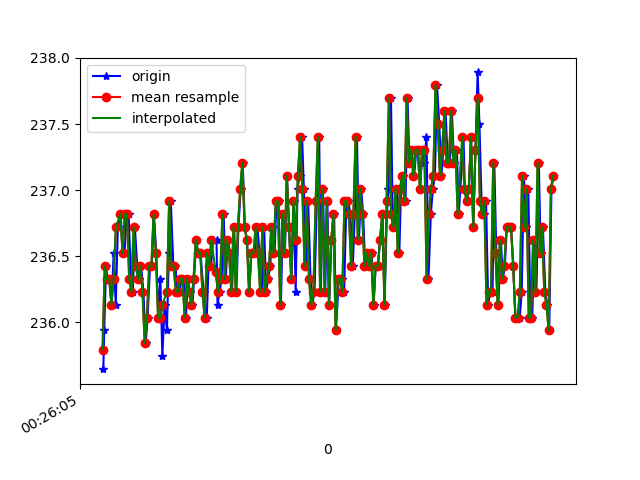

Source data for this figure (header and first rows):
1618187165547, 882828552190700, 235.64453, -271.38672, -22.753906
1618187165555, 882828573677698, 235.9, -269.9, -25.1
1618187165572, 882828590525457, 236.4, -270.5, -25.29
1618187165583, 882828609509708, 236.3, -270.5, -24.8
1618187165602, 882828628555002, 236.3, -270, -23.83
1618187165621, 882828647600296, 236.1, -270.8, -24.12
1618187165640, 882828666615068, 236.5, -270.7, -25.1
1618187165659, 882828685629840, 236.1, -271, -24.12
1618187165678, 882828704675134, 236.7, -270.5, -24.8
1618187165704, 882828724971801, 236.8, -270.9, -24.22
1618187165722, 882828742918328, 236.5, -270.5, -25.29
1618187165739, 882828762024664, 236.5, -271.6, -25.49
1618187165755, 882828781069957, 236.8, -271.3, -24.8
1618187165775, 882828800084730, 236.8, -271.1, -24.51
1618187165796, 882828819160545, 236.3, -271.1, -24.51
1618187165813, 882828838114274, 236.2, -271.1, -24.02
1618187165831, 882828857159568, 236.7, -271, -24.61
1618187165853, 882828876174340, 236.4, -270.9, -24.51
1618187165872, 882828895128070, 236.3, -271.6, -25.78
1618187165888, 882828914173364, 236.4, -272.1, -25.1
1618187165908, 882828933218657, 236.2, -272.2, -25.2
1618187165929, 882828952202908, 235.8, -272.2, -24.9
1618187165946, 882828971065074, 236, -271.7, -24.8
1618187165968, 882828990232453, 236.4, -272.2, -25.49
1618187165984, 882829009277746, 236.4, -271.8, -25.78
1618187166003, 882829028292519, 236.8, -271.9, -24.51
1618187166024, 882829047307291, 236.5, -272.9, -25.1
1618187166043, 882829066413627, 236, -273.6, -25.59
1618187166061, 882829085733613, 236.3, -272.9, -25.1
1618187166079, 882829104473693, 235.7, -272.7, -25.1
1618187166099, 882829123518987, 236.1, -272.7, -25.29
1618187166120, 882829142533759, 235.9, -271.7, -24.8
1618187166138, 882829161609574, 236.5, -272.6, -24.9
1618187166155, 882829180748058, 236.9, -272.7, -25.1
1618187166178, 882829199762831, 236.4, -273.8, -25.59
1618187166197, 882829218777603, 236.4, -273.2, -24.22
1618187166212, 882829237822897, 236.2, -273, -25.29
1618187166234, 882829256837669, 236.2, -272.9, -24.41
1618187166252, 882829275852441, 236.3, -273, -25.1
1618187166271, 882829294897735, 236.3, -273.1, -25.78
1618187166292, 882829314126156, 236, -272.4, -25.49
1618187166308, 882829332927279, 236.3, -272.6, -25.2
1618187166326, 882829351972573, 236.2, -272.4, -24.9
1618187166350, 882829371109431, 236.1, -272.1, -24.51
1618187166365, 882829390215767, 236.3, -271.6, -24.12
1618187166384, 882829409383146, 236.6, -271.7, -24.8
1618187166403, 882829428367397, 236.5, -271.6, -25.2
1618187166423, 882829447443212, 236.5, -271.5, -24.22
1618187166450, 882829466457984, 236.2, -270.7, -23.73
1618187166460, 882829485961097, 236, -270.9, -24.02
1618187166479, 882829504701178, 236, -270.6, -24.12
1618187166499, 882829523929599, 236.5, -270.4, -24.61
1618187166517, 882829542913850, 236.4, -269.9, -24.22
1618187166536, 882829561867580, 236.6, -270.2, -24.41
1618187166567, 882829581187565, 236.6, -270, -24.9
1618187166576, 882829600324423, 236.1, -270.4, -24.9
1618187166595, 882829619369716, 236.2, -270.6, -24.41
1618187166613, 882829638476053, 236.3, -270, -24.9
1618187166631, 882829657490825, 236.8, -270.2, -23.83
1618187166650, 882829676658204, 236.3, -269.9, -24.22
1618187166669, 882829695672976, 236.6, -270.2, -24.41
... 153 more rows
